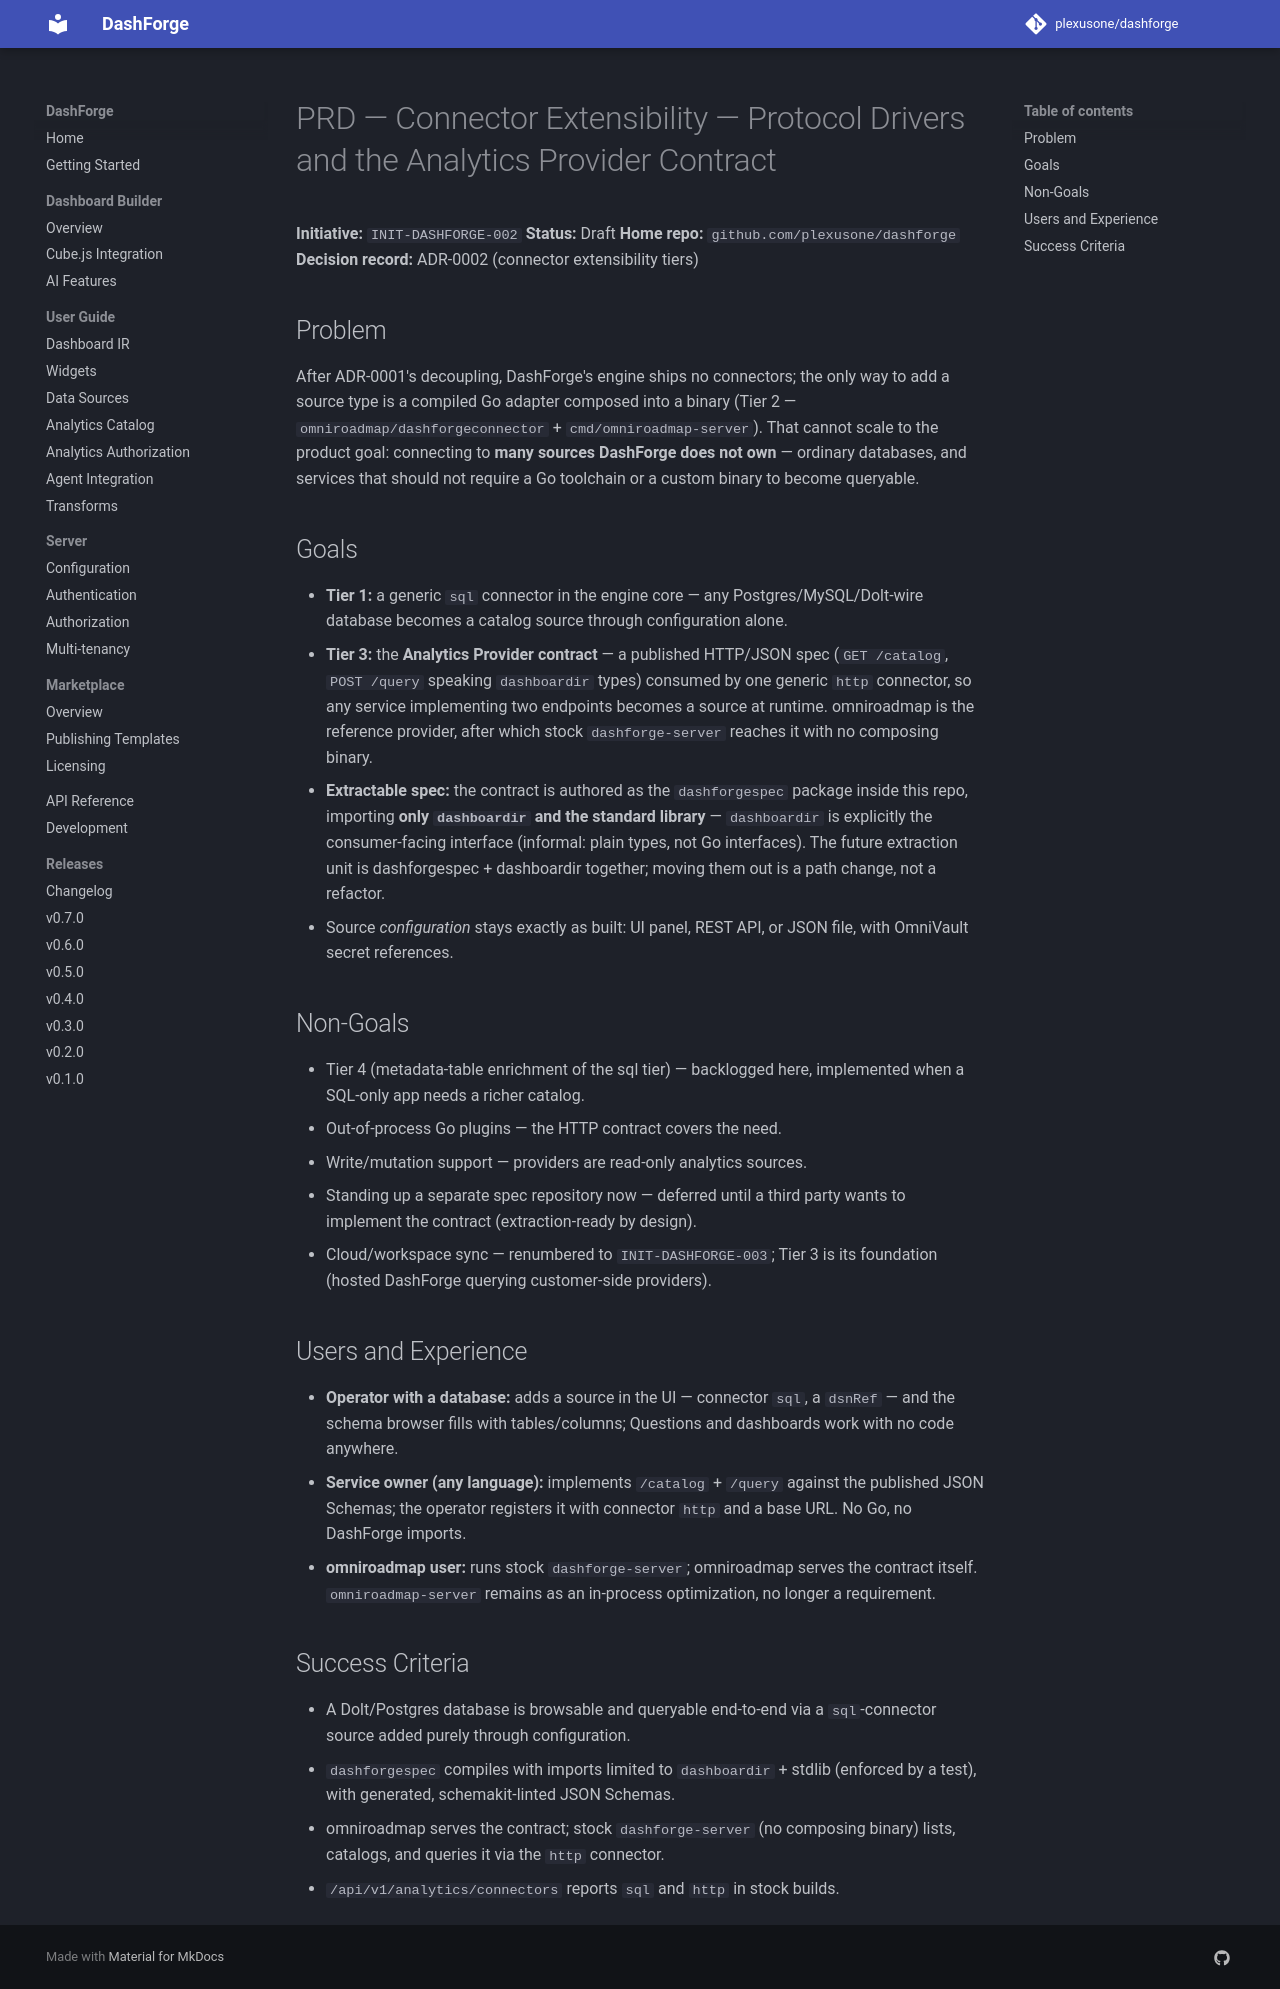

repository: plexusone/dashforge · page: specs/initiatives/INIT-DASHFORGE-002/PRD/index.html · generator: mkdocs

# PRD — Connector Extensibility — Protocol Drivers and the Analytics Provider Contract

**Initiative:** `INIT-DASHFORGE-002`
**Status:** Draft
**Home repo:** `github.com/plexusone/dashforge`
**Decision record:** ADR-0002 (connector extensibility tiers)

## Problem

After ADR-0001's decoupling, DashForge's engine ships no connectors; the only
way to add a source type is a compiled Go adapter composed into a binary
(Tier 2 — `omniroadmap/dashforgeconnector` + `cmd/omniroadmap-server`). That
cannot scale to the product goal: connecting to **many sources DashForge does
not own** — ordinary databases, and services that should not require a Go
toolchain or a custom binary to become queryable.

## Goals

- **Tier 1:** a generic `sql` connector in the engine core — any
  Postgres/MySQL/Dolt-wire database becomes a catalog source through
  configuration alone.
- **Tier 3:** the **Analytics Provider contract** — a published HTTP/JSON
  spec (`GET /catalog`, `POST /query` speaking `dashboardir` types) consumed
  by one generic `http` connector, so any service implementing two endpoints
  becomes a source at runtime. omniroadmap is the reference provider,
  after which stock `dashforge-server` reaches it with no composing binary.
- **Extractable spec:** the contract is authored as the `dashforgespec`
  package inside this repo, importing **only `dashboardir` and the standard
  library** — `dashboardir` is explicitly the consumer-facing interface
  (informal: plain types, not Go interfaces). The future extraction unit is
  dashforgespec + dashboardir together; moving them out is a path change,
  not a refactor.
- Source *configuration* stays exactly as built: UI panel, REST API, or JSON
  file, with OmniVault secret references.

## Non-Goals

- Tier 4 (metadata-table enrichment of the sql tier) — backlogged here,
  implemented when a SQL-only app needs a richer catalog.
- Out-of-process Go plugins — the HTTP contract covers the need.
- Write/mutation support — providers are read-only analytics sources.
- Standing up a separate spec repository now — deferred until a third party
  wants to implement the contract (extraction-ready by design).
- Cloud/workspace sync — renumbered to `INIT-DASHFORGE-003`; Tier 3 is its
  foundation (hosted DashForge querying customer-side providers).

## Users and Experience

- **Operator with a database:** adds a source in the UI — connector `sql`,
  a `dsnRef` — and the schema browser fills with tables/columns; Questions
  and dashboards work with no code anywhere.
- **Service owner (any language):** implements `/catalog` + `/query` against
  the published JSON Schemas; the operator registers it with connector
  `http` and a base URL. No Go, no DashForge imports.
- **omniroadmap user:** runs stock `dashforge-server`; omniroadmap serves
  the contract itself. `omniroadmap-server` remains as an in-process
  optimization, no longer a requirement.

## Success Criteria

- A Dolt/Postgres database is browsable and queryable end-to-end via a
  `sql`-connector source added purely through configuration.
- `dashforgespec` compiles with imports limited to `dashboardir` + stdlib
  (enforced by a test), with generated, schemakit-linted JSON Schemas.
- omniroadmap serves the contract; stock `dashforge-server` (no composing
  binary) lists, catalogs, and queries it via the `http` connector.
- `/api/v1/analytics/connectors` reports `sql` and `http` in stock builds.
